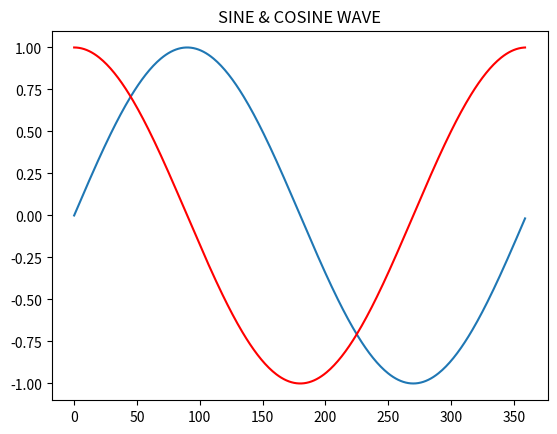

Source code (Python):
import math
import matplotlib.pyplot as plt

x = []
y = []
z = []

for angle in range(360):
    x.append(angle)
    z.append(math.cos(math.radians(angle)))
    y.append(math.sin(math.radians(angle)))

plt.plot(x, y)
plt.plot(x, z, 'r-')
plt.title("SINE & COSINE WAVE")
plt.show()